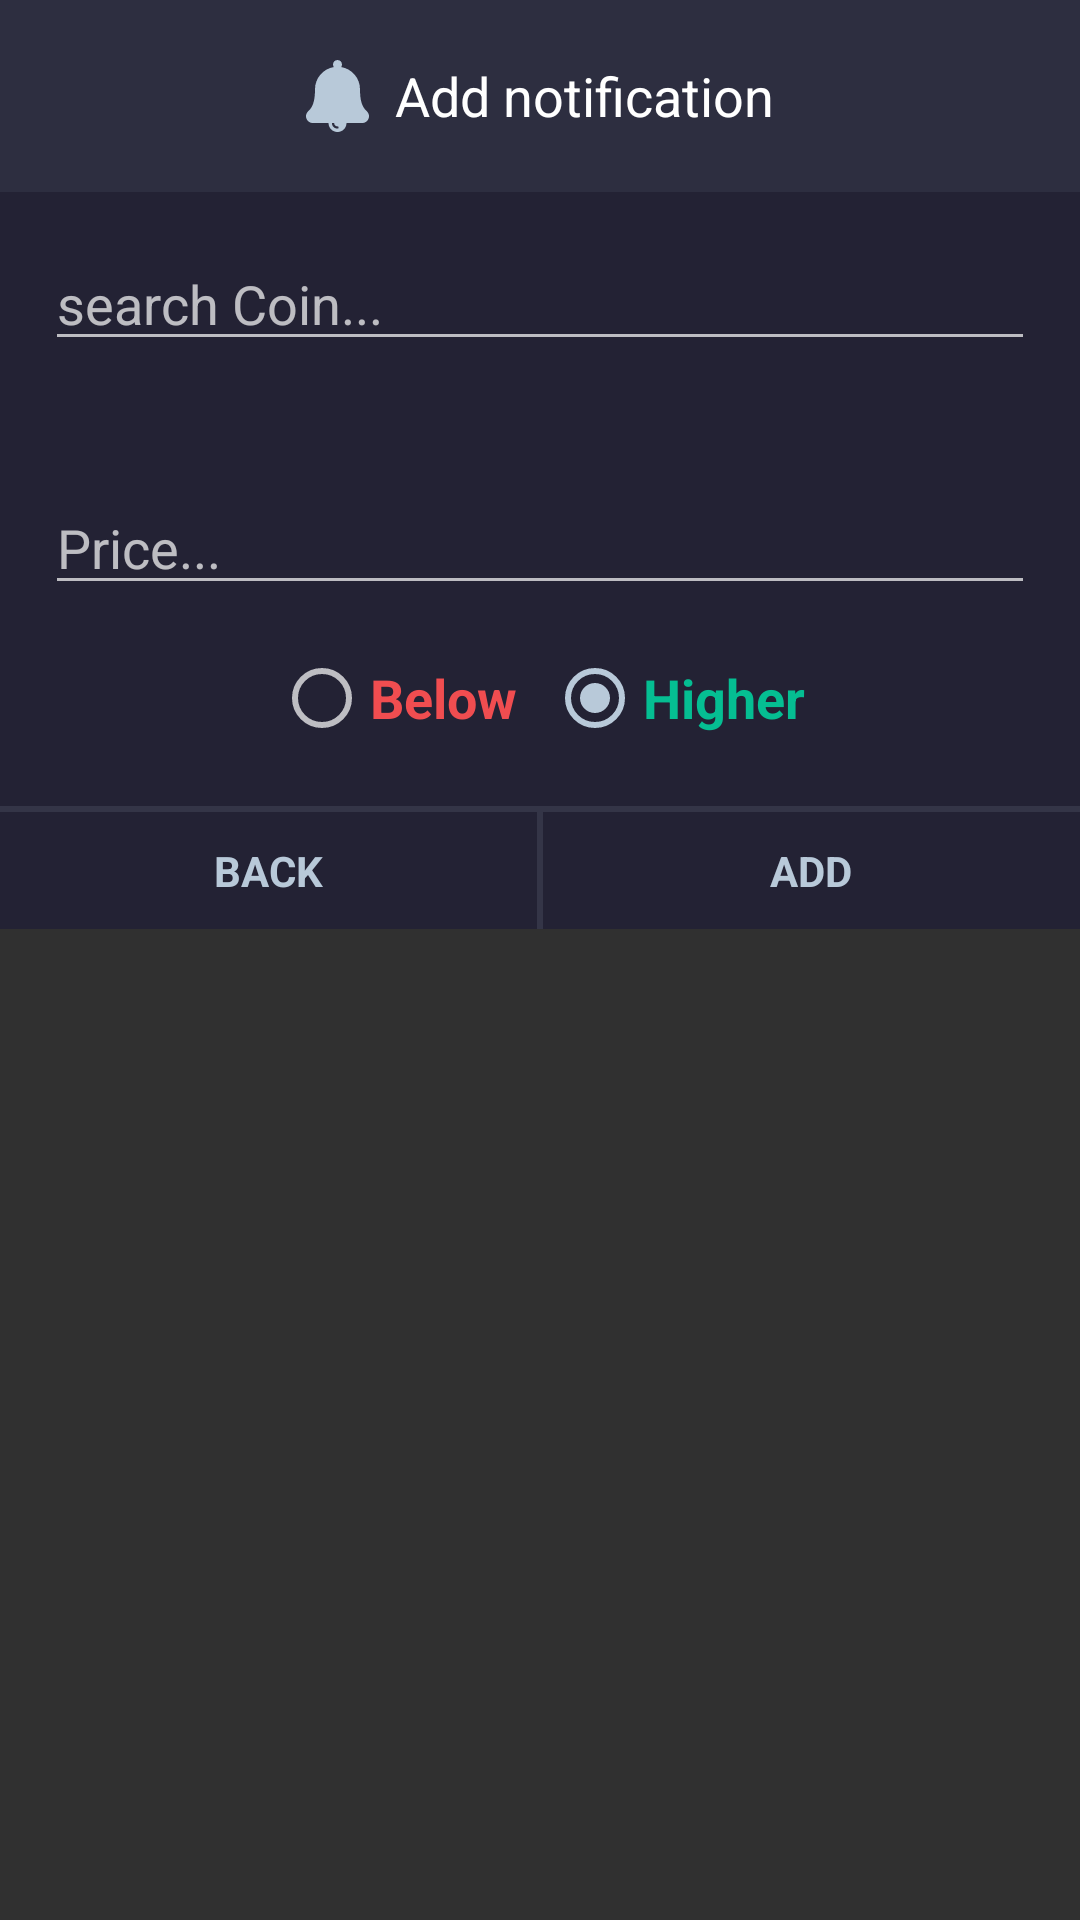

Android layout source for this screen:
<!-- AndroidManifest.xml: application theme AppTheme -->
<!-- res/layout/dialog_notif_add.xml -->
<?xml version="1.0" encoding="utf-8"?>
<RelativeLayout xmlns:android="http://schemas.android.com/apk/res/android"
    xmlns:tools="http://schemas.android.com/tools"
    android:layout_width="match_parent"
    android:layout_height="match_parent"
    tools:context="com.test.presentation.screeens.notification.NotifViewActivity">


    <LinearLayout
        android:layout_width="match_parent"
        android:layout_height="wrap_content"
        android:background="@color/bg_main_layout"
        android:orientation="vertical">

        <LinearLayout
            android:layout_width="match_parent"
            android:layout_height="wrap_content"
            android:layout_gravity="center"
            android:background="@color/bg_main_item"
            android:gravity="center">

            <TextView
                android:layout_width="wrap_content"
                android:layout_height="64dp"
                android:layout_gravity="center"
                android:drawableStart="@drawable/ic_bell_24dp"
                android:gravity="center"
                android:maxWidth="250dp"
                android:paddingLeft="15dp"
                android:paddingRight="15dp"
                android:text="  Add notification"
                android:textColor="@color/h1Color"
                android:textSize="@dimen/itemH1Size" />

        </LinearLayout>

        <android.support.v7.widget.AppCompatAutoCompleteTextView
            android:id="@+id/searchCoin"
            android:layout_width="match_parent"
            android:layout_height="wrap_content"
            android:layout_marginBottom="25dp"
            android:layout_marginLeft="15dp"
            android:layout_marginRight="15dp"
            android:layout_marginTop="15dp"
            android:hint="@string/search_coin"
            android:inputType="text"
            android:textColor="@color/ic_color_greey"
            android:textSize="@dimen/itemH1Size" />


        <EditText
            android:id="@+id/notifPrice"
            android:layout_width="match_parent"
            android:layout_height="wrap_content"
            android:layout_margin="15dp"
            android:layout_marginLeft="35dp"
            android:layout_marginRight="35dp"
            android:hint="@string/priceNotif"
            android:inputType="date"
            android:textColor="@color/ic_color_greey"
            android:textSize="@dimen/itemH1Size" />

        <RadioGroup
            android:id="@+id/radioGroup"
            android:layout_width="match_parent"
            android:layout_height="match_parent"
            android:layout_marginBottom="20dp"
            android:gravity="center"
            android:orientation="horizontal">

            <RadioButton
                android:id="@+id/radioButtonBelow"
                android:layout_width="wrap_content"
                android:layout_height="wrap_content"
                android:layout_marginRight="5dp"
                android:checked="false"
                android:text="@string/below"
                android:textColor="#f04d50"
                android:textSize="18dp"
                android:textStyle="bold" />


            <RadioButton
                android:id="@+id/radioButtonHigher"
                android:layout_width="wrap_content"
                android:layout_height="wrap_content"
                android:layout_marginLeft="5dp"
                android:checked="true"
                android:text="@string/higher"
                android:textColor="#05be92"
                android:textSize="18dp"
                android:textStyle="bold" />
        </RadioGroup>


        <LinearLayout
            android:layout_width="match_parent"
            android:layout_height="2dp"
            android:layout_above="@+id/buttonMenuItem"
            android:background="@color/bg_above_navig"></LinearLayout>

        <LinearLayout
            android:id="@+id/buttonMenuItem"
            android:layout_width="match_parent"
            android:layout_height="wrap_content"
            android:orientation="horizontal">

            <TextView
                android:id="@+id/actionBack"
                android:layout_width="0dp"
                android:layout_height="wrap_content"
                android:layout_weight="1"
                android:gravity="center"
                android:padding="10dp"
                android:text="@string/back"
                android:textColor="@color/ic_color_greey"
                android:textStyle="bold"
                tools:text="BACK" />

            <LinearLayout
                android:layout_width="2dp"
                android:layout_height="match_parent"
                android:background="@color/bg_above_navig"></LinearLayout>

            <TextView
                android:id="@+id/actionAdd"
                android:layout_width="0dp"
                android:layout_height="wrap_content"
                android:layout_weight="1"
                android:gravity="center"
                android:padding="10dp"
                android:text="@string/addQuantity"
                android:textColor="@color/ic_color_greey"
                android:textStyle="bold"
                tools:text="ADD" />

        </LinearLayout>

    </LinearLayout>

</RelativeLayout>
<!-- resources referenced by this layout -->
<resources>
  <color name="bg_above_navig">#343547</color>
  <color name="bg_main_item">#2d2e40</color>
  <color name="bg_main_layout">#232234</color>
  <color name="h1Color">#ffffff</color>
  <color name="ic_color_greey">#b8c9d9</color>
  <dimen name="itemH1Size">18sp</dimen>
  <!-- drawable ic_bell_24dp (drawable) -->
  <vector android:height="24dp" android:viewportHeight="512"
      android:viewportWidth="448" android:width="21dp" xmlns:android="http://schemas.android.com/apk/res/android">
      <path android:fillColor="#b8c9d9" android:pathData="M433.884,366.059C411.634,343.809 384,316.118 384,208c0,-79.394 -57.831,-145.269 -133.663,-157.83A31.845,31.845 0,0 0,256 32c0,-17.673 -14.327,-32 -32,-32s-32,14.327 -32,32c0,6.75 2.095,13.008 5.663,18.17C121.831,62.731 64,128.606 64,208c0,108.118 -27.643,135.809 -49.893,158.059C-16.042,396.208 5.325,448 48.048,448H160c0,35.346 28.654,64 64,64s64,-28.654 64,-64h111.943c42.638,0 64.151,-51.731 33.941,-81.941zM224,472a8,8 0,0 1,0 16c-22.056,0 -40,-17.944 -40,-40h16c0,13.234 10.766,24 24,24z"/>
  </vector>
  <string name="addQuantity">ADD</string>
  <string name="back">BACK</string>
  <string name="below">Below</string>
  <string name="higher">Higher</string>
  <string name="priceNotif">Price...</string>
  <string name="search_coin">search Coin...</string>
  <style name="AppTheme" parent="Theme.AppCompat.NoActionBar">
          
          <item name="colorPrimary">@color/colorPrimary</item>
          <item name="colorPrimaryDark">@color/colorPrimaryDark</item>
          <item name="colorAccent">@color/colorAccent</item>
      </style>
  <color name="colorPrimary">#3F51B5</color>
  <color name="colorPrimaryDark">#6738d2</color>
  <color name="colorAccent">#b8c9d9</color>
</resources>
